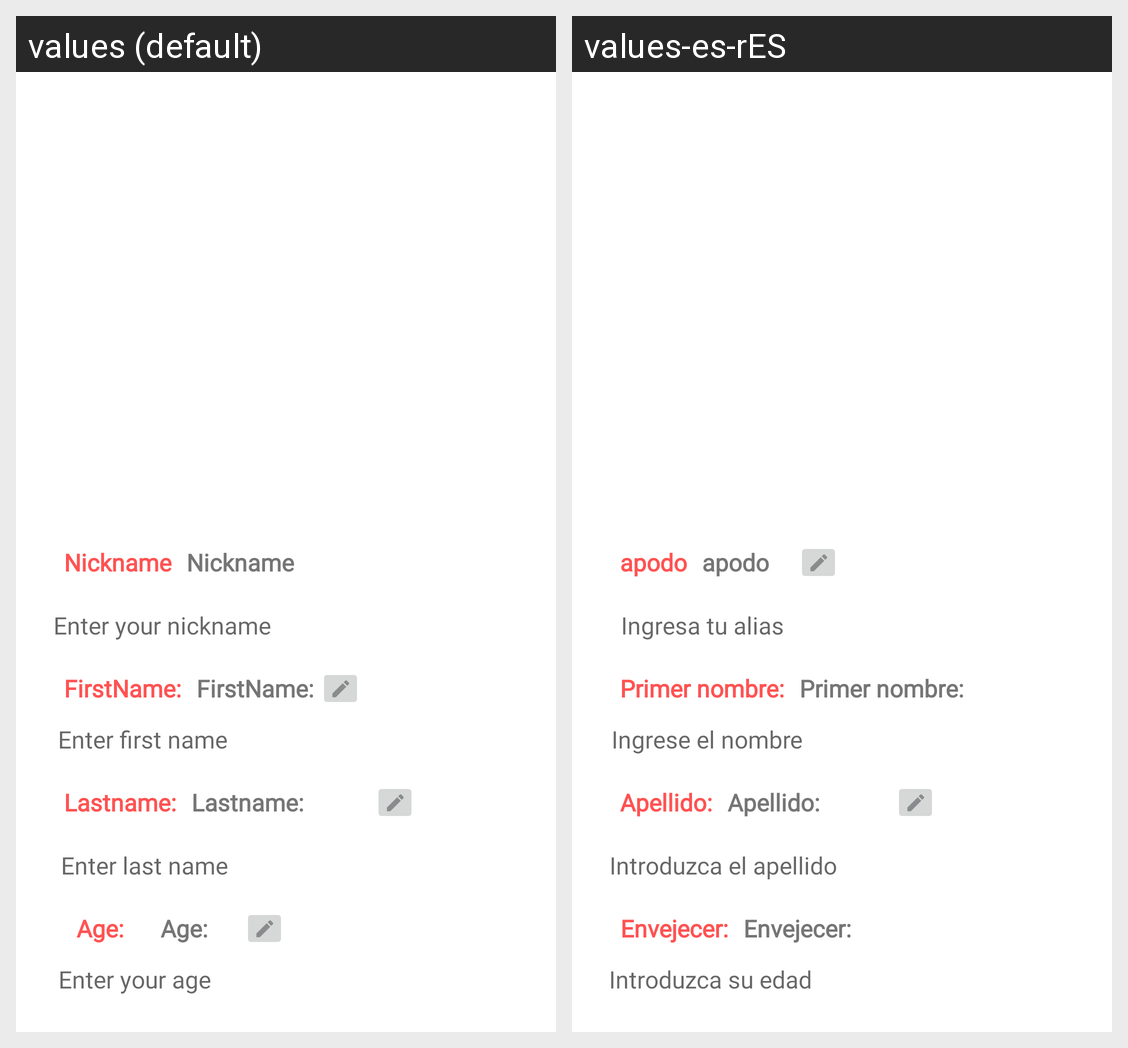

The same Android screen rendered under two of its app's locales, left to right. List the strings drawn on it with the default value and each locale's translation.
Android screen res/layout/profile_fragment.xml rendered under 2 locales, left to right: values (default), values-es-rES. Device: Nexus 5 (rendered at 1080×1920; each locale shown at half size, 540×960, under a caption strip naming it); theme Theme.MyProject.
Strings drawn on this screen, with the default value and each locale's value (text and hints the layout hard-codes, and strings that could not be matched under every locale, appear in the picture but are not listed):

enter_your_age
  values: Enter your age
  values-es-rES: Introduzca su edad

last_name
  values: Lastname:
  values-es-rES: Apellido:

nickname
  values: Nickname
  values-es-rES: apodo

first_name
  values: FirstName:
  values-es-rES: Primer nombre:

enter_your_nickname
  values: Enter your nickname
  values-es-rES: Ingresa tu alias

age
  values: Age:
  values-es-rES: Envejecer:

enter_first_name
  values: Enter first name
  values-es-rES: Ingrese el nombre

enter_last_name
  values: Enter last name
  values-es-rES: Introduzca el apellido
